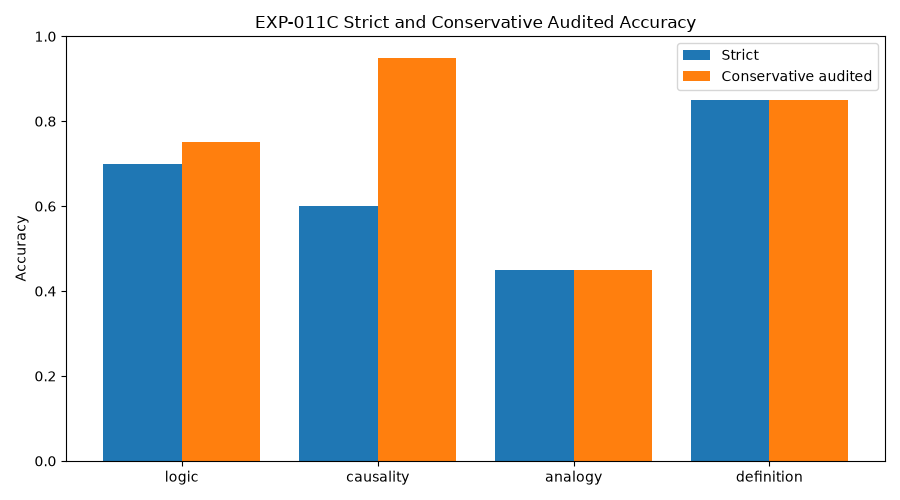

The file beside this chart, header and first rows:
group, total, strict_correct, likely_correct_scoring_miss, partially_correct, ambiguous, likely_wrong, strict_accuracy, conservative_audited_accuracy, review_ceiling, strict_ci95_low, strict_ci95_high, audited_ci95_low, audited_ci95_high
logic, 20, 14, 1, 1, 0, 4, 0.7, 0.75, 0.8, 0.481, 0.8545, 0.5313, 0.8881
causality, 20, 12, 7, 0, 0, 1, 0.6, 0.95, 0.95, 0.3866, 0.7812, 0.7639, 0.9911
analogy, 20, 9, 0, 5, 2, 4, 0.45, 0.45, 0.8, 0.2582, 0.6579, 0.2582, 0.6579
definition, 20, 17, 0, 1, 1, 1, 0.85, 0.85, 0.95, 0.6396, 0.9476, 0.6396, 0.9476
